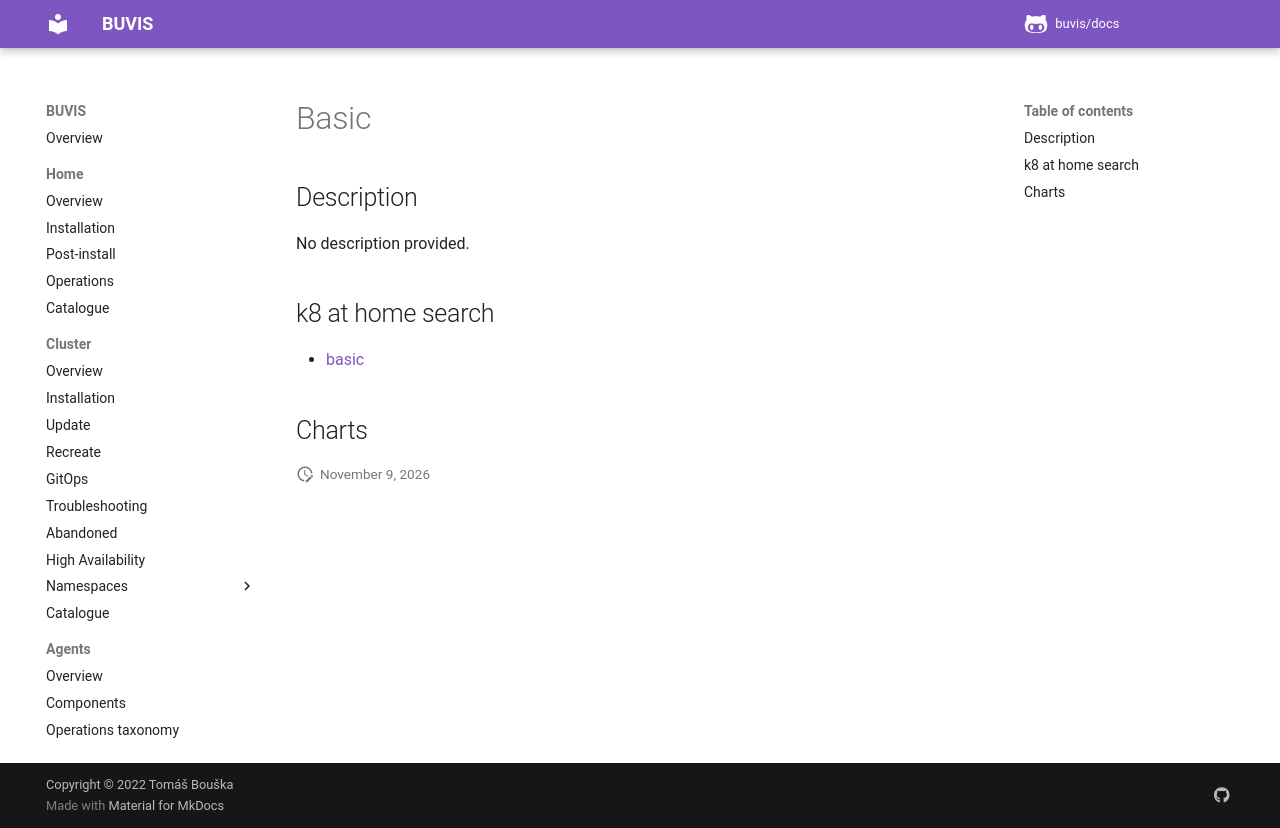

repository: buvis/docs · page: cluster/catalogue/basic/index.html · generator: mkdocs

# Basic

## Description

No description provided.

## k8 at home search

- [basic](https://nanne.dev/k8s-at-home-search/#/basic)

## Charts
